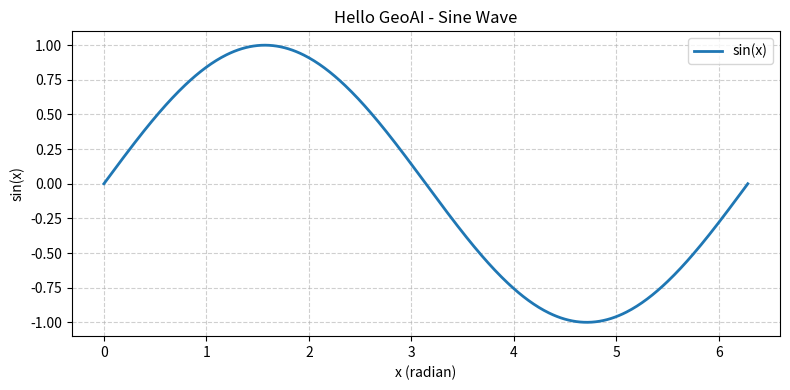

Write Python code to recreate this figure. (Note: this script raises an exception after producing the figure.)
"""GeoAI 环境测试脚本

用途：验证当前 Python 解释器能否正常工作，并检查 numpy / matplotlib 是否可用。
运行后会打印 "Hello GeoAI"，并生成一张正弦波图。
"""

import sys
from pathlib import Path

import numpy as np
import matplotlib
import matplotlib.pyplot as plt

# ---------- 1. 打印信息 ----------
print("Hello GeoAI")
print(f"Python     : {sys.version.split()[0]}")
print(f"解释器路径 : {sys.executable}")
print(f"numpy      : {np.__version__}")
print(f"matplotlib : {matplotlib.__version__}")

# ---------- 2. 生成正弦波数据 ----------
x = np.linspace(0, 2 * np.pi, 500)   # 0 ~ 2π，共 500 个点
y = np.sin(x)

# ---------- 3. 画图 ----------
plt.figure(figsize=(8, 4))
plt.plot(x, y, linewidth=2, label="sin(x)")
plt.title("Hello GeoAI - Sine Wave")
plt.xlabel("x (radian)")
plt.ylabel("sin(x)")
plt.grid(True, linestyle="--", alpha=0.6)
plt.legend()
plt.tight_layout()

# ---------- 4. 保存图片（保存在本脚本所在目录） ----------
out_file = Path(__file__).with_name("sine_wave.png")
plt.savefig(out_file, dpi=150)
print(f"图片已保存 : {out_file}")

# ---------- 5. 弹出窗口显示（用终端命令行运行时需要手动关闭窗口） ----------
plt.show()
